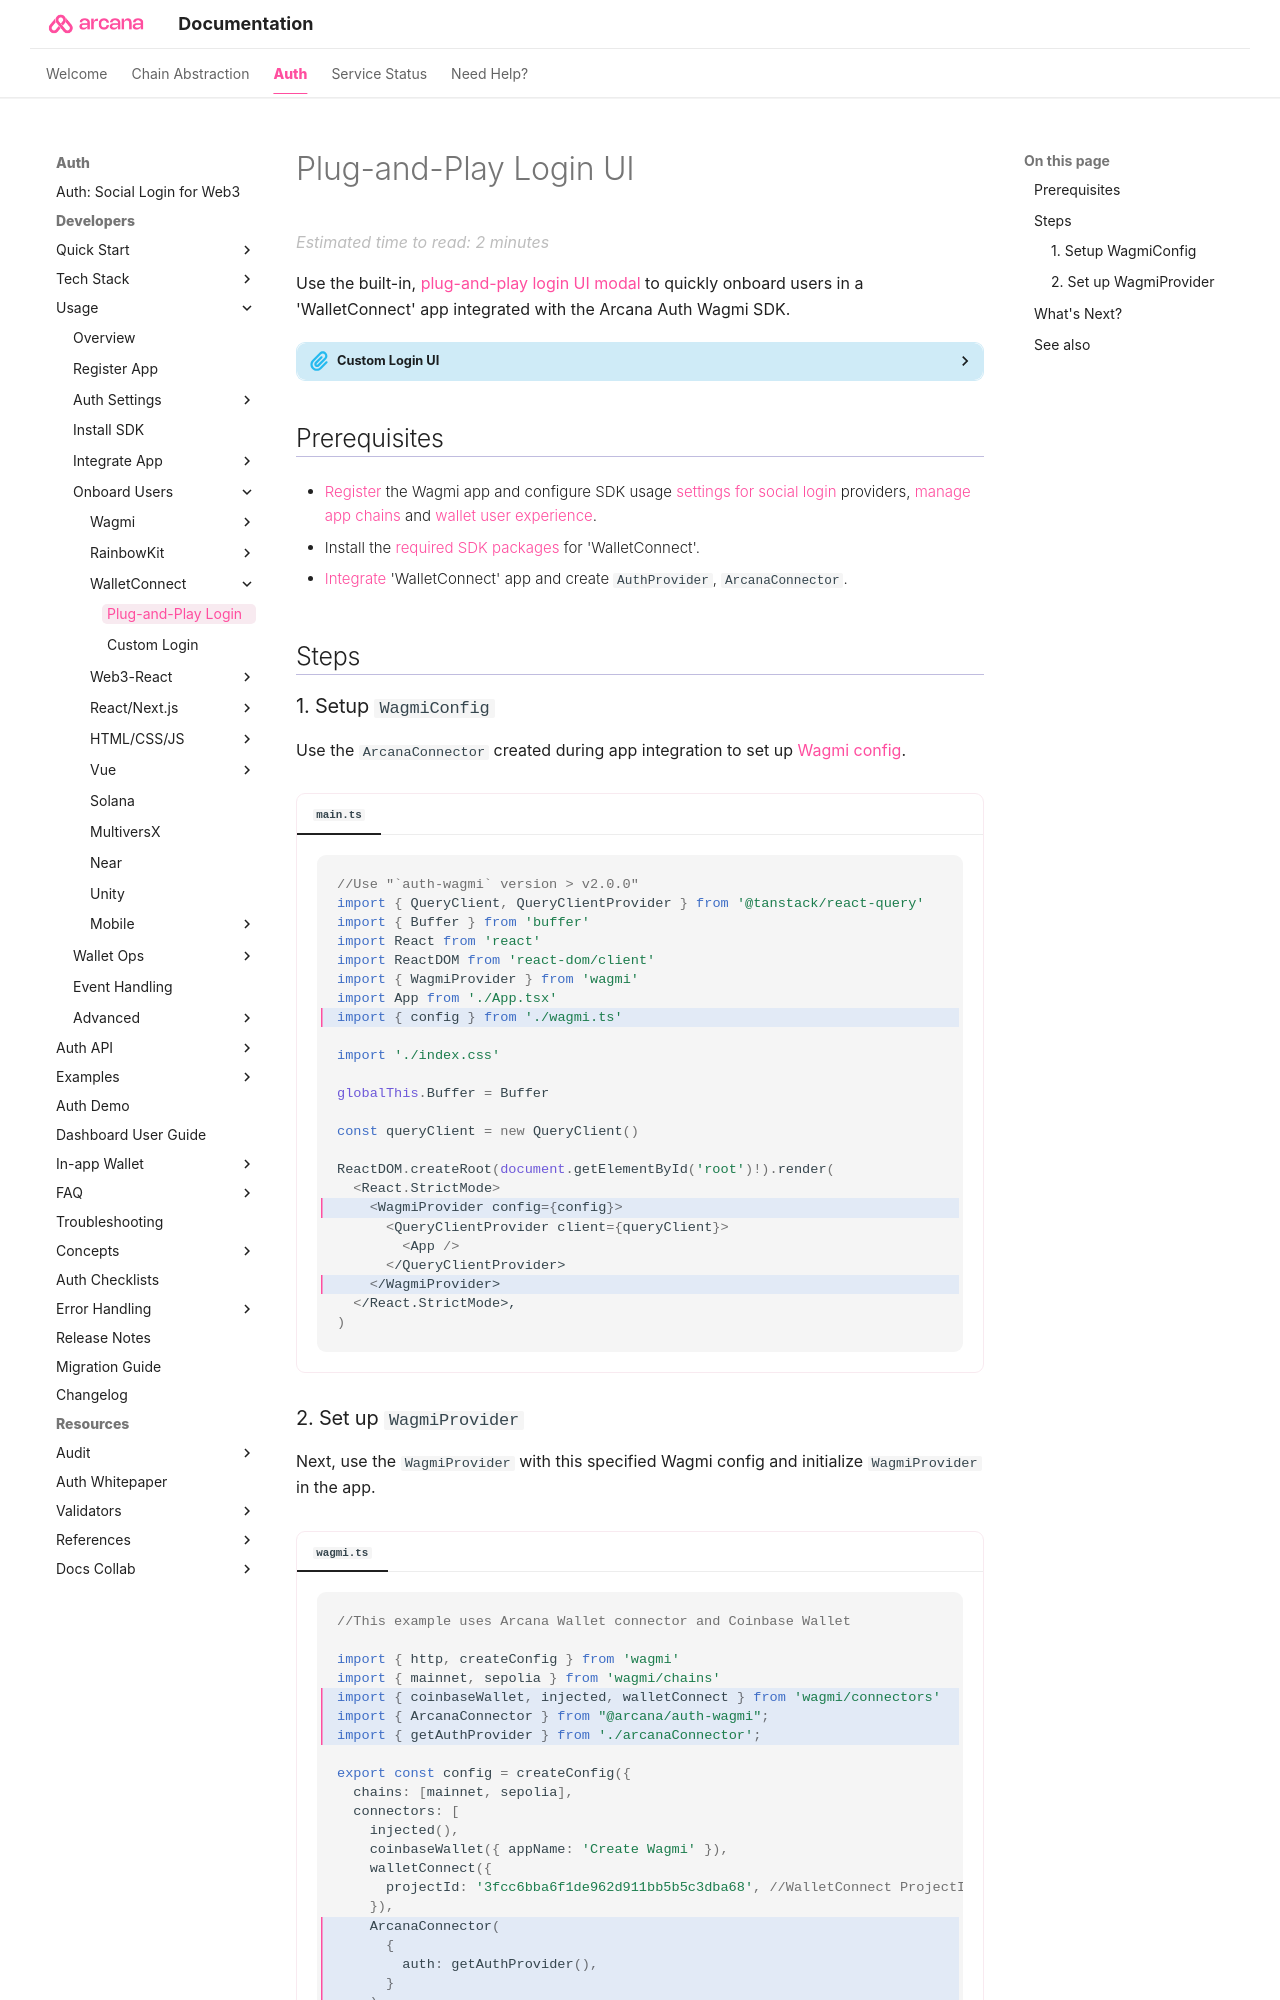

repository: shaloo/docs.arcana · page: auth/onboard/walletconnect/walletconnect-pnp-ui/index.html · generator: mkdocs

---
alias: onboard-walletconnect-app-pnp-ui
title: 'WalletConnect App: Onboard Users via Plug-and-Play Auth'
description: 'Onboard Users via Plug-and-Play Auth in Web3 WalletConnect apps integrated with the Arcana Auth SDK using the instructions listed here.'
arcana:
  root_rel_path: ../..
  app_type: "'WalletConnect'"
  app_example_submodule: "`sample-auth-walletconnect`"
  social_provider: "'google'"
  custom_login_ui_tag: "onboard-walletconnect-app-custom-ui"
---

#  Plug-and-Play Login UI

Use the built-in, [[concept-plug-and-play-auth|plug-and-play login UI modal]] to quickly onboard users in a {{page.meta.arcana.app_type}} app integrated with the {{config.extra.arcana.wagmi_sdk_name}}. 

{% include "./text-snippets/quick-start-auth-onboard-custom-login.md" %}

## Prerequisites

* [[register-app-auth|Register]] the Wagmi app and configure SDK usage [[index-config-social-providers|settings for social login]] providers, [[configure-wallet-chains|manage app chains]] and [[index-setup-wallet|wallet user experience]].

* Install the [[sdk-installation|required SDK packages]] for {{page.meta.arcana.app_type}}.

* [[integrate-wagmi-app|Integrate]] {{page.meta.arcana.app_type}} app and create `AuthProvider`, `ArcanaConnector`.
